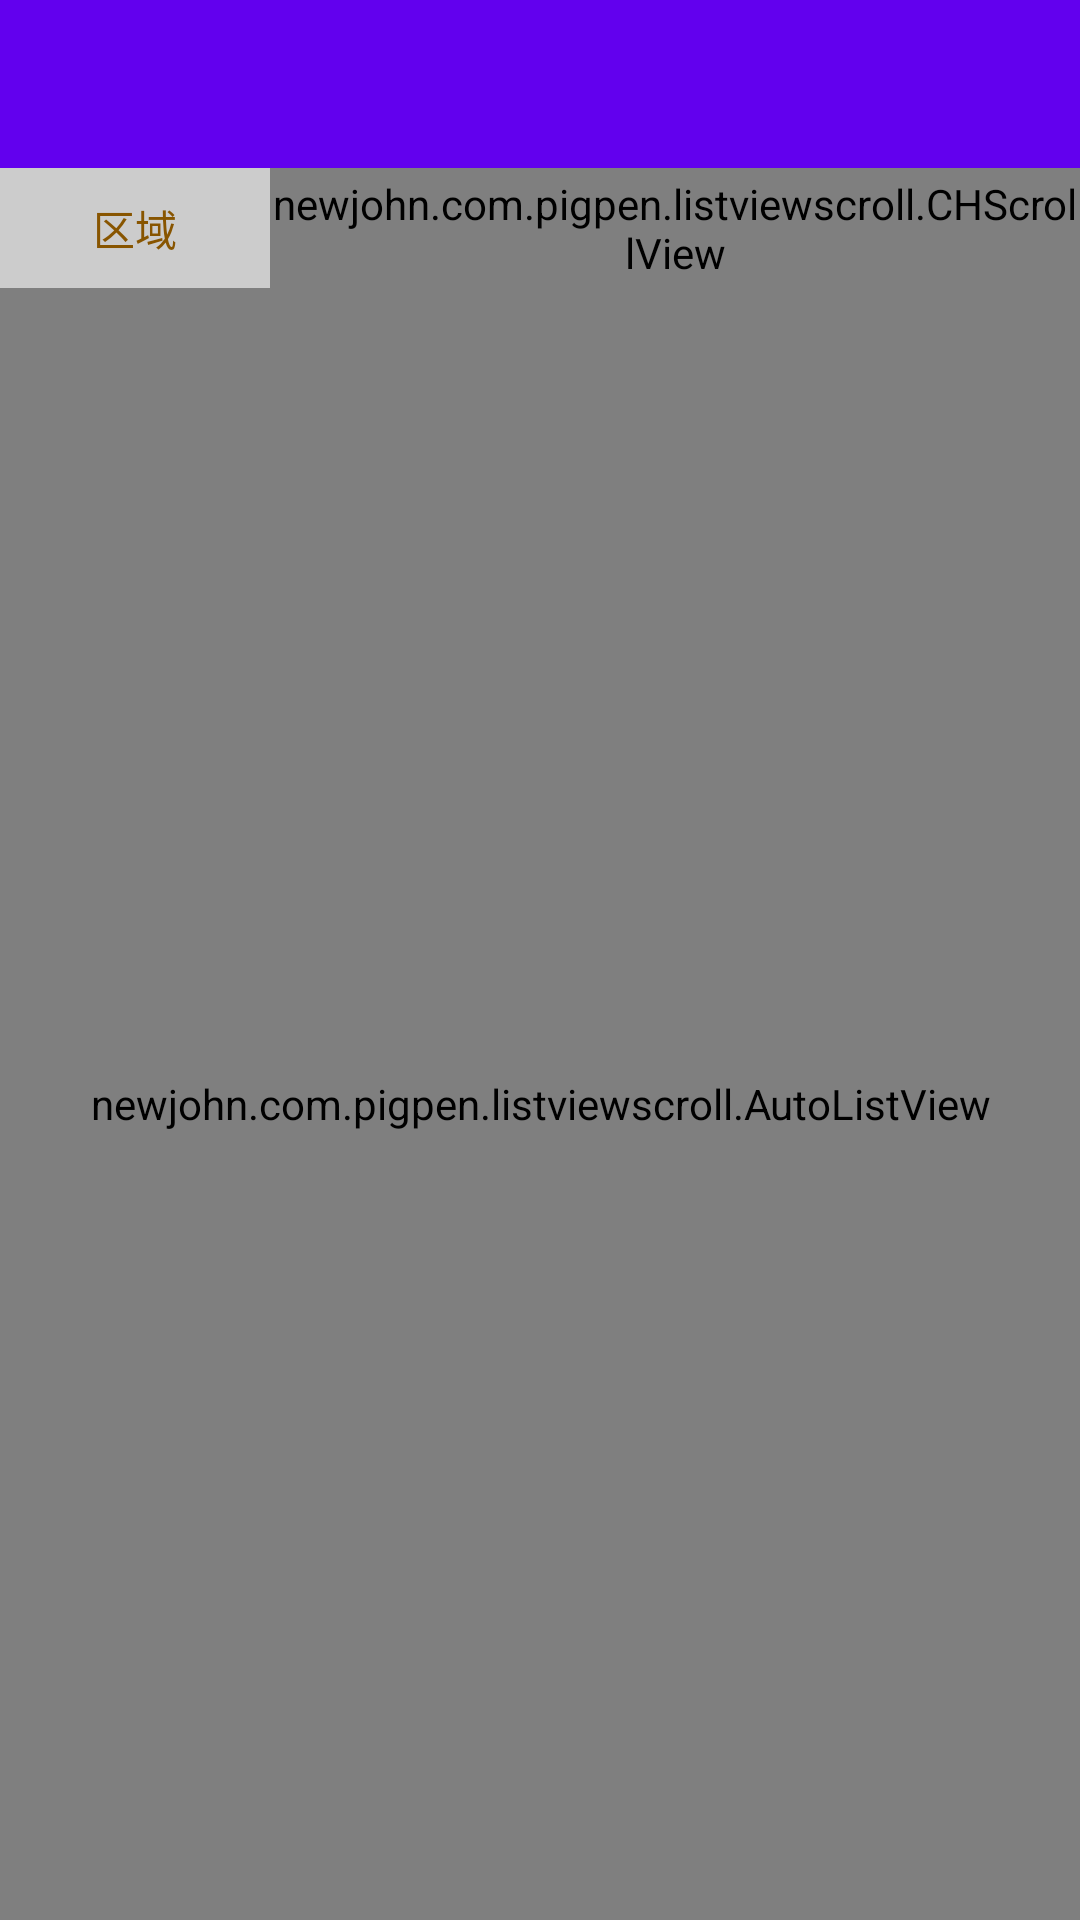

Android layout source for this screen:
<!-- AndroidManifest.xml: application theme AppTheme -->
<!-- res/layout/activity_alert.xml -->
<?xml version="1.0" encoding="utf-8"?>
<LinearLayout xmlns:android="http://schemas.android.com/apk/res/android"
    xmlns:app="http://schemas.android.com/apk/res-auto"
    xmlns:tools="http://schemas.android.com/tools"
    android:layout_width="match_parent"
    android:layout_height="match_parent"
    android:orientation="vertical">
    <android.support.v7.widget.Toolbar
        android:layout_width="match_parent"
        android:layout_height="wrap_content"
        android:id="@+id/toolbar_a"
        app:title=" "

        android:background="@color/colorPrimary">

    </android.support.v7.widget.Toolbar>



    <LinearLayout
        android:layout_width="fill_parent"
        android:layout_height="wrap_content"
        android:background="#ccc"
        android:minHeight="40dip"
        android:orientation="horizontal" >

        <TextView
            android:id="@+id/textView3"
            android:layout_width="fill_parent"
            android:layout_height="fill_parent"
            android:layout_weight="3"
            android:gravity="center"
            android:text="区域"
            android:textColor="#850" />

        <newjohn.com.pigpen.listviewscroll.CHScrollView
            android:id="@+id/item_scroll_title_a"
            android:layout_width="fill_parent"
            android:layout_height="fill_parent"
            android:layout_weight="1"
            android:scrollbars="none" >

            <LinearLayout
                android:layout_width="fill_parent"
                android:layout_height="fill_parent"
                android:orientation="horizontal" >

                <TextView
                    android:id="@+id/textView2"
                    android:layout_width="100dip"
                    android:layout_height="fill_parent"
                    android:gravity="center"
                    android:text="设备编号"
                    android:textColor="#850" />

                <TextView
                    android:layout_width="80dip"
                    android:layout_height="fill_parent"
                    android:gravity="center"
                    android:text="当前值"
                    android:textColor="#850" />

                <TextView
                    android:layout_width="200dip"
                    android:layout_height="fill_parent"
                    android:gravity="center"
                    android:text="异常信息"
                    android:textColor="#850" />
                <TextView
                    android:layout_width="150dip"
                    android:layout_height="fill_parent"
                    android:gravity="center"
                    android:text="更新日期"
                    android:textColor="#850" />


            </LinearLayout>
        </newjohn.com.pigpen.listviewscroll.CHScrollView>>

    </LinearLayout>

    <newjohn.com.pigpen.listviewscroll.AutoListView
        android:id="@+id/scroll_list_a"
        android:layout_width="match_parent"
        android:layout_height="fill_parent"
        android:cacheColorHint="@android:color/transparent" />

</LinearLayout>
<!-- resources referenced by this layout -->
<resources>
  <style name="AppTheme" parent="Theme.AppCompat.Light.NoActionBar">
          
          <item name="colorPrimary">@color/colorPrimary</item>
          <item name="colorPrimaryDark">@color/colorPrimaryDark</item>
          <item name="colorAccent">@color/colorAccent</item>
      </style>
  <!-- not gathered from this repository: default colours our renderer supplied (Android Studio template values) -->
  <color name="colorPrimary">#FF6200EE</color>
  <color name="colorPrimaryDark">#FF3700B3</color>
  <color name="colorAccent">#FF03DAC5</color>
</resources>
